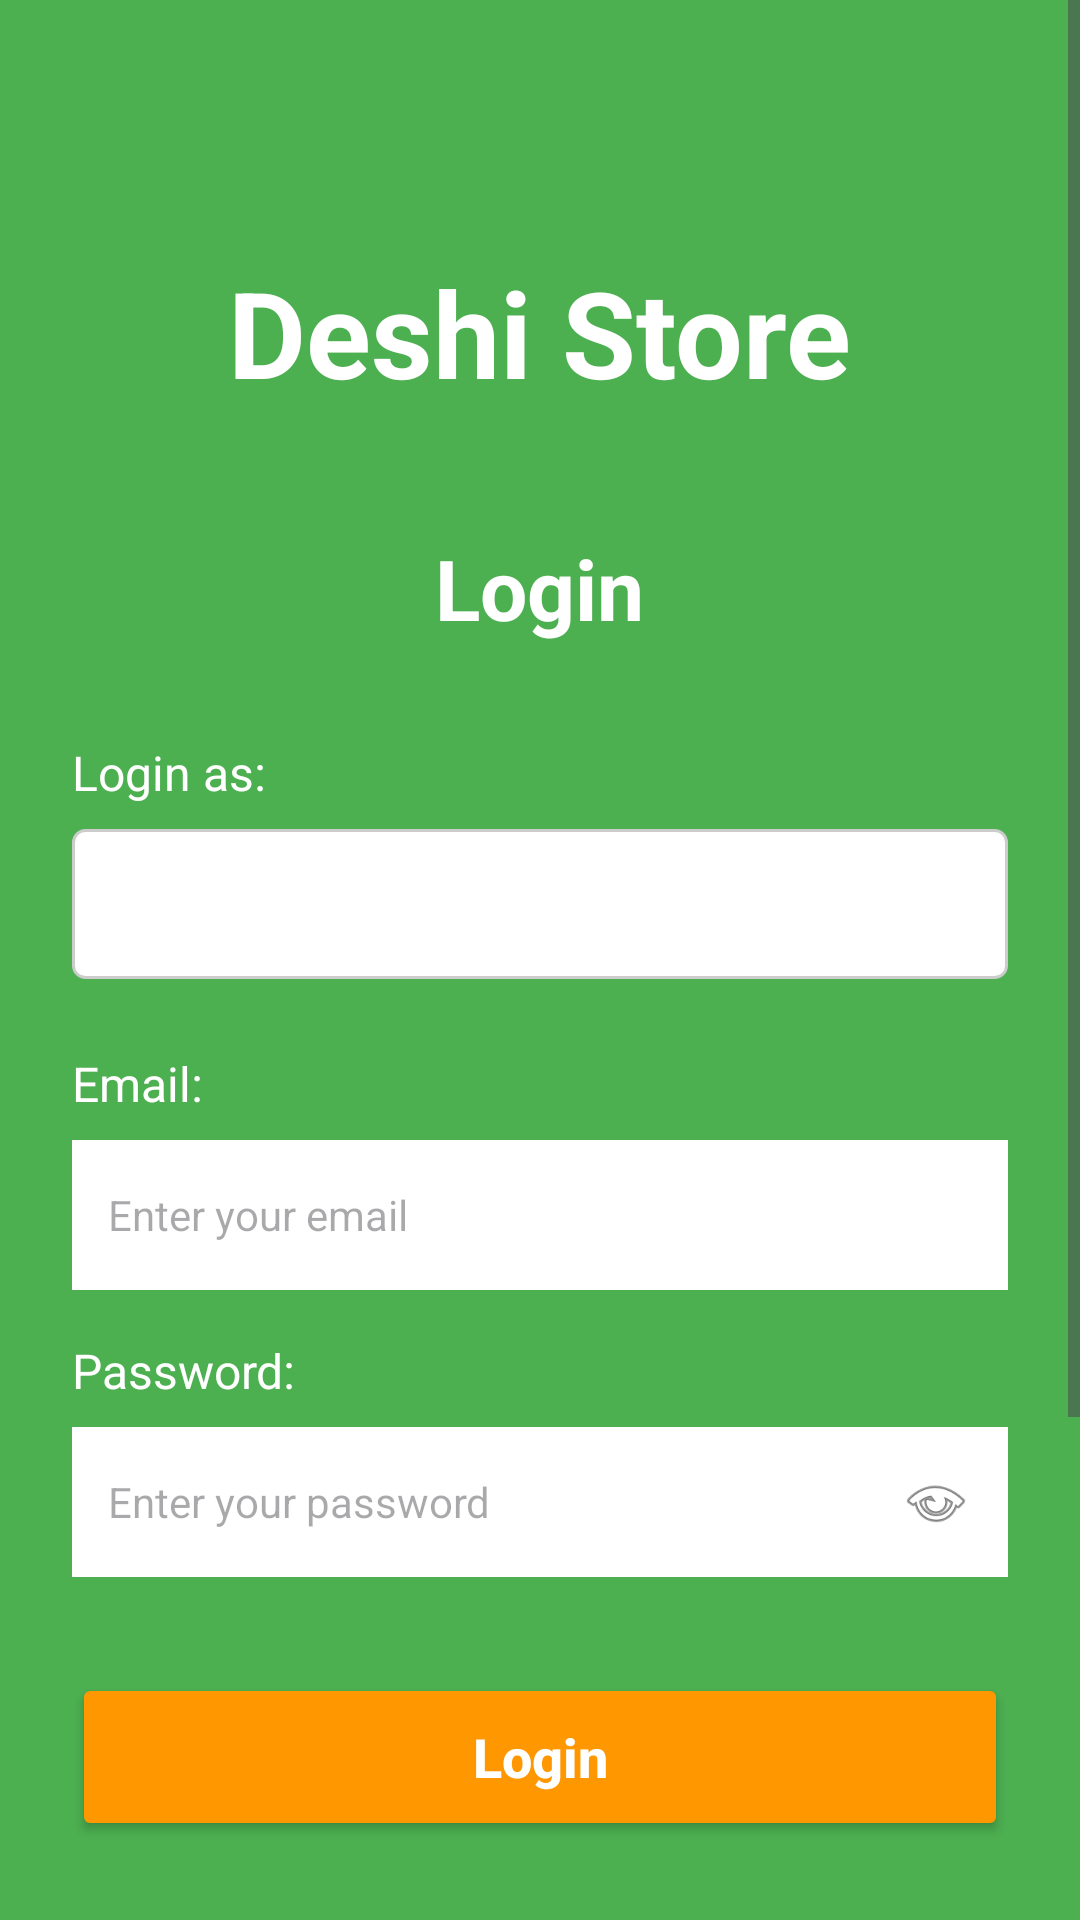

Produce the Android XML layout that renders to this screen, including the resource entries it uses.
<!-- AndroidManifest.xml: application theme Theme.DeshiStore -->
<!-- res/layout/activity_login.xml -->
<?xml version="1.0" encoding="utf-8"?>
<ScrollView xmlns:android="http://schemas.android.com/apk/res/android"
    xmlns:app="http://schemas.android.com/apk/res-auto"
    android:layout_width="match_parent"
    android:layout_height="match_parent"
    android:background="@color/green"
    android:fillViewport="true">

    <LinearLayout
        android:layout_width="match_parent"
        android:layout_height="wrap_content"
        android:orientation="vertical"
        android:padding="24dp"
        android:gravity="center">

        
        <TextView
            android:layout_width="wrap_content"
            android:layout_height="wrap_content"
            android:layout_marginTop="60dp"
            android:text="Deshi Store"
            android:textColor="@color/white"
            android:textSize="40sp"
            android:textStyle="bold" />

        <TextView
            android:layout_width="wrap_content"
            android:layout_height="wrap_content"
            android:layout_marginTop="40dp"
            android:text="Login"
            android:textColor="@color/white"
            android:textSize="28sp"
            android:textStyle="bold" />

        
        <TextView
            android:layout_width="match_parent"
            android:layout_height="wrap_content"
            android:layout_marginTop="32dp"
            android:text="Login as:"
            android:textColor="@color/white"
            android:textSize="16sp" />

        <Spinner
            android:id="@+id/spinnerLoginType"
            android:layout_width="match_parent"
            android:layout_height="50dp"
            android:layout_marginTop="8dp"
            android:background="@drawable/spinner_border"
            android:padding="12dp" />

        
        <TextView
            android:layout_width="match_parent"
            android:layout_height="wrap_content"
            android:layout_marginTop="24dp"
            android:text="Email:"
            android:textColor="@color/white"
            android:textSize="16sp" />

        <EditText
            android:id="@+id/etEmail"
            android:layout_width="match_parent"
            android:layout_height="50dp"
            android:layout_marginTop="8dp"
            android:background="@android:color/white"
            android:hint="Enter your email"
            android:inputType="textEmailAddress"
            android:padding="12dp"
            android:textSize="14sp" />

        
        <TextView
            android:layout_width="match_parent"
            android:layout_height="wrap_content"
            android:layout_marginTop="16dp"
            android:text="Password:"
            android:textColor="@color/white"
            android:textSize="16sp" />

        <FrameLayout
            android:layout_width="match_parent"
            android:layout_height="50dp"
            android:layout_marginTop="8dp">

            <EditText
                android:id="@+id/etPassword"
                android:layout_width="match_parent"
                android:layout_height="match_parent"
                android:background="@android:color/white"
                android:hint="Enter your password"
                android:inputType="textPassword"
                android:padding="12dp"
                android:paddingEnd="48dp"
                android:textSize="14sp" />

            <ImageView
                android:id="@+id/ivTogglePassword"
                android:layout_width="40dp"
                android:layout_height="40dp"
                android:layout_gravity="end|center_vertical"
                android:layout_marginEnd="4dp"
                android:padding="8dp"
                android:src="@android:drawable/ic_menu_view"
                android:contentDescription="Toggle password visibility" />
        </FrameLayout>

        
        <androidx.appcompat.widget.AppCompatButton
            android:id="@+id/btnLogin"
            android:layout_width="match_parent"
            android:layout_height="56dp"
            android:layout_marginTop="32dp"
            android:text="Login"
            android:textAllCaps="false"
            android:textColor="@color/white"
            android:textSize="18sp"
            android:textStyle="bold"
            app:backgroundTint="@color/orange" />

        
        <TextView
            android:layout_width="wrap_content"
            android:layout_height="wrap_content"
            android:layout_marginTop="24dp"
            android:text="Don't have an account?"
            android:textColor="@color/white"
            android:textSize="14sp" />

        
        <LinearLayout
            android:layout_width="wrap_content"
            android:layout_height="wrap_content"
            android:layout_marginTop="12dp"
            android:orientation="horizontal">

            <TextView
                android:id="@+id/tvSignUpCompanyVendor"
                android:layout_width="147dp"
                android:layout_height="wrap_content"
                android:padding="8dp"
                android:text="Signup as Company Vendor"
                android:textColor="@color/white"
                android:textSize="14sp"
                android:textStyle="bold" />

            <TextView
                android:id="@+id/tvSignUpRetailVendor"
                android:layout_width="wrap_content"
                android:layout_height="wrap_content"
                android:layout_marginStart="16dp"
                android:text="Signup as Retail Vendor"
                android:textColor="@color/white"
                android:textSize="14sp"
                android:textStyle="bold"
                android:padding="8dp" />
        </LinearLayout>

        <TextView
            android:id="@+id/tvSignUpUser"
            android:layout_width="wrap_content"
            android:layout_height="wrap_content"
            android:layout_marginTop="8dp"
            android:text="Signup as User"
            android:textColor="@color/white"
            android:textSize="14sp"
            android:textStyle="bold"
            android:padding="8dp" />

        
        <androidx.appcompat.widget.AppCompatButton
            android:id="@+id/btnBackToHome"
            android:layout_width="wrap_content"
            android:layout_height="48dp"
            android:layout_marginTop="32dp"
            android:paddingStart="32dp"
            android:paddingEnd="32dp"
            android:text="Back to Home"
            android:textAllCaps="false"
            android:textColor="@color/green"
            android:textSize="16sp"
            app:backgroundTint="@color/white" />

    </LinearLayout>
</ScrollView>
<!-- resources referenced by this layout -->
<resources>
  <color name="green">#4CAF50</color>
  <color name="orange">#FF9800</color>
  <color name="white">#FFFFFFFF</color>
  <!-- drawable spinner_border (drawable) -->
  <?xml version="1.0" encoding="utf-8"?>
  <shape xmlns:android="http://schemas.android.com/apk/res/android"
      android:shape="rectangle">
      <solid android:color="@color/white" />
      <stroke
          android:width="1dp"
          android:color="#CCCCCC" />
      <corners android:radius="4dp" />
  </shape>
  <style name="Theme.DeshiStore" parent="Base.Theme.DeshiStore" />
  <style name="Base.Theme.DeshiStore" parent="Theme.Material3.DayNight.NoActionBar">
          
          
      </style>
</resources>
